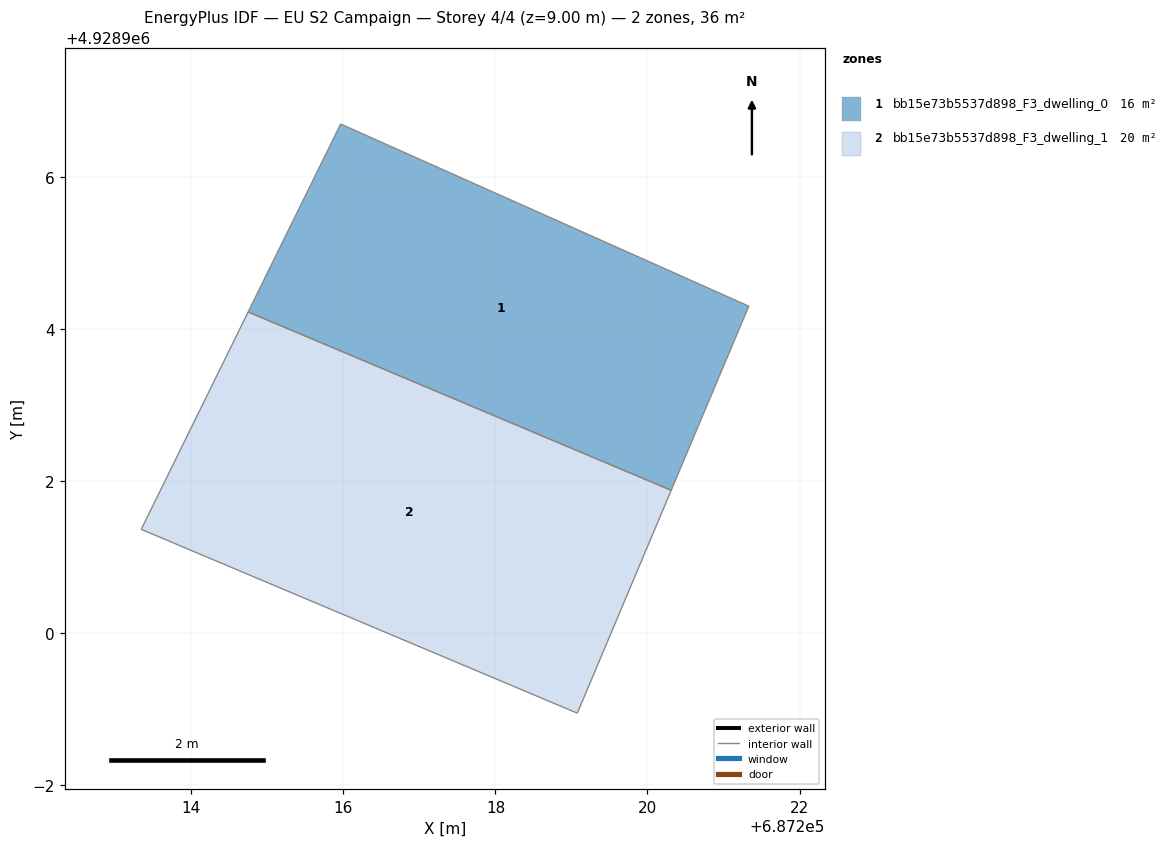
=== STOREY PLAN SPEC (per zone: floor XY polygon, exterior-wall plan segments, windows/doors) ===
zone 1: bb15e73b5537d898_F3_dwelling_0  (16.0 m²)
  floor: (687220.31, 4928901.88) (687221.33, 4928904.30) (687215.96, 4928906.70) (687214.75, 4928904.23)
  interior walls: 4
zone 2: bb15e73b5537d898_F3_dwelling_1  (19.5 m²)
  floor: (687219.08, 4928898.95) (687220.31, 4928901.88) (687214.75, 4928904.23) (687213.34, 4928901.37)
  interior walls: 4

=== DERIVED (storey summary) ===
Building: EU S2 Campaign
Storey: 4 of 4  (floor level z = 9.00 m)
Storey gross floor area: 35.5 m²
Zones on this storey: 2
  - bb15e73b5537d898_F3_dwelling_0: floor 16.0 m²
  - bb15e73b5537d898_F3_dwelling_1: floor 19.5 m²
Zone adjacency (shared interzone walls):
  - bb15e73b5537d898_F3_dwelling_0 ↔ bb15e73b5537d898_F3_dwelling_1